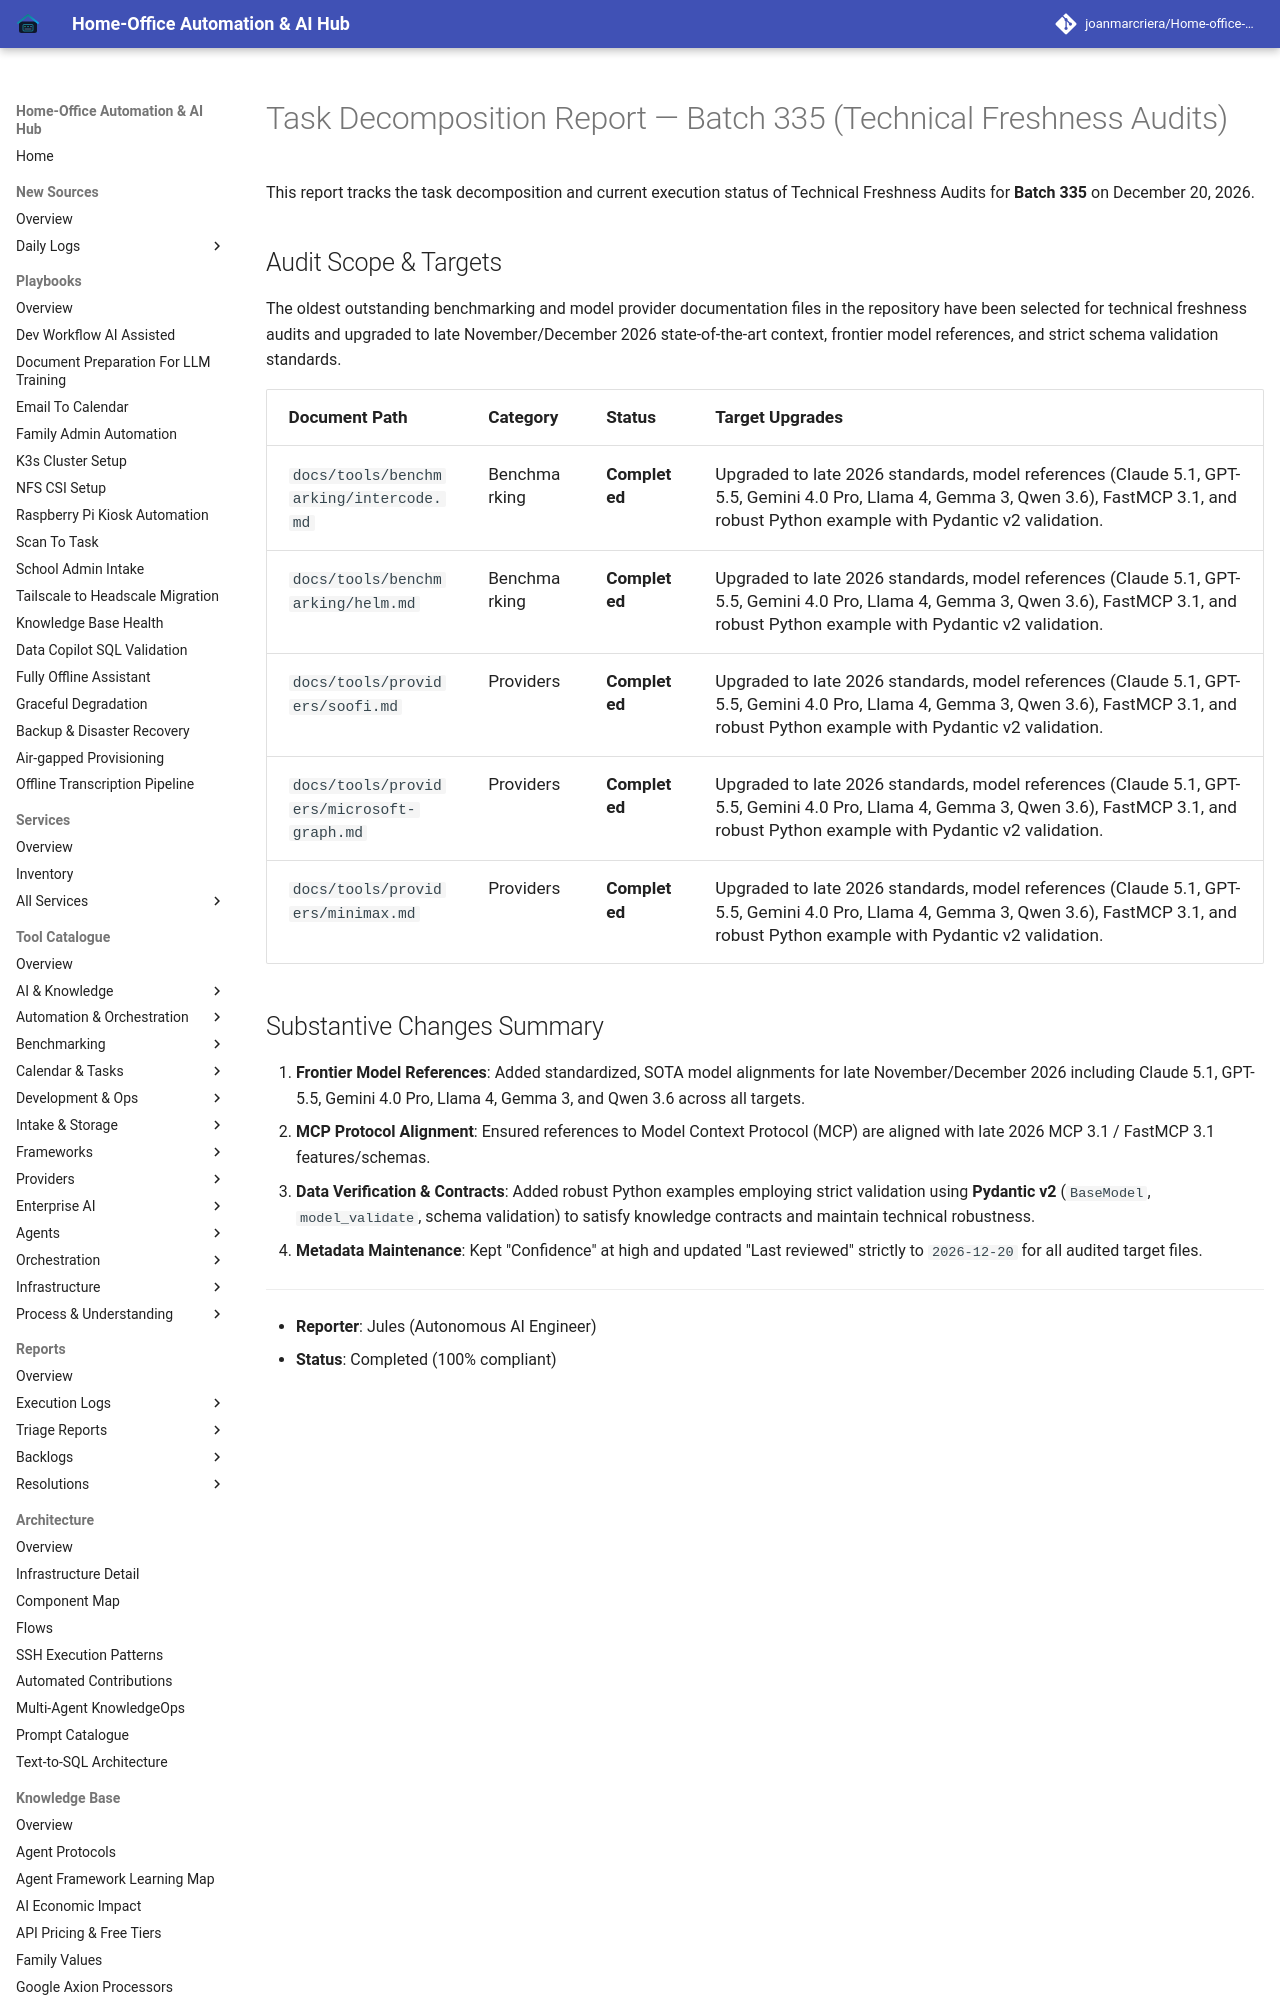

repository: joanmarcriera/Home-office-automations · page: reports/task-decomposition-batch-335/index.html · generator: mkdocs

# Task Decomposition Report — Batch 335 (Technical Freshness Audits)

This report tracks the task decomposition and current execution status of Technical Freshness Audits for **Batch 335** on December 20, 2026.
